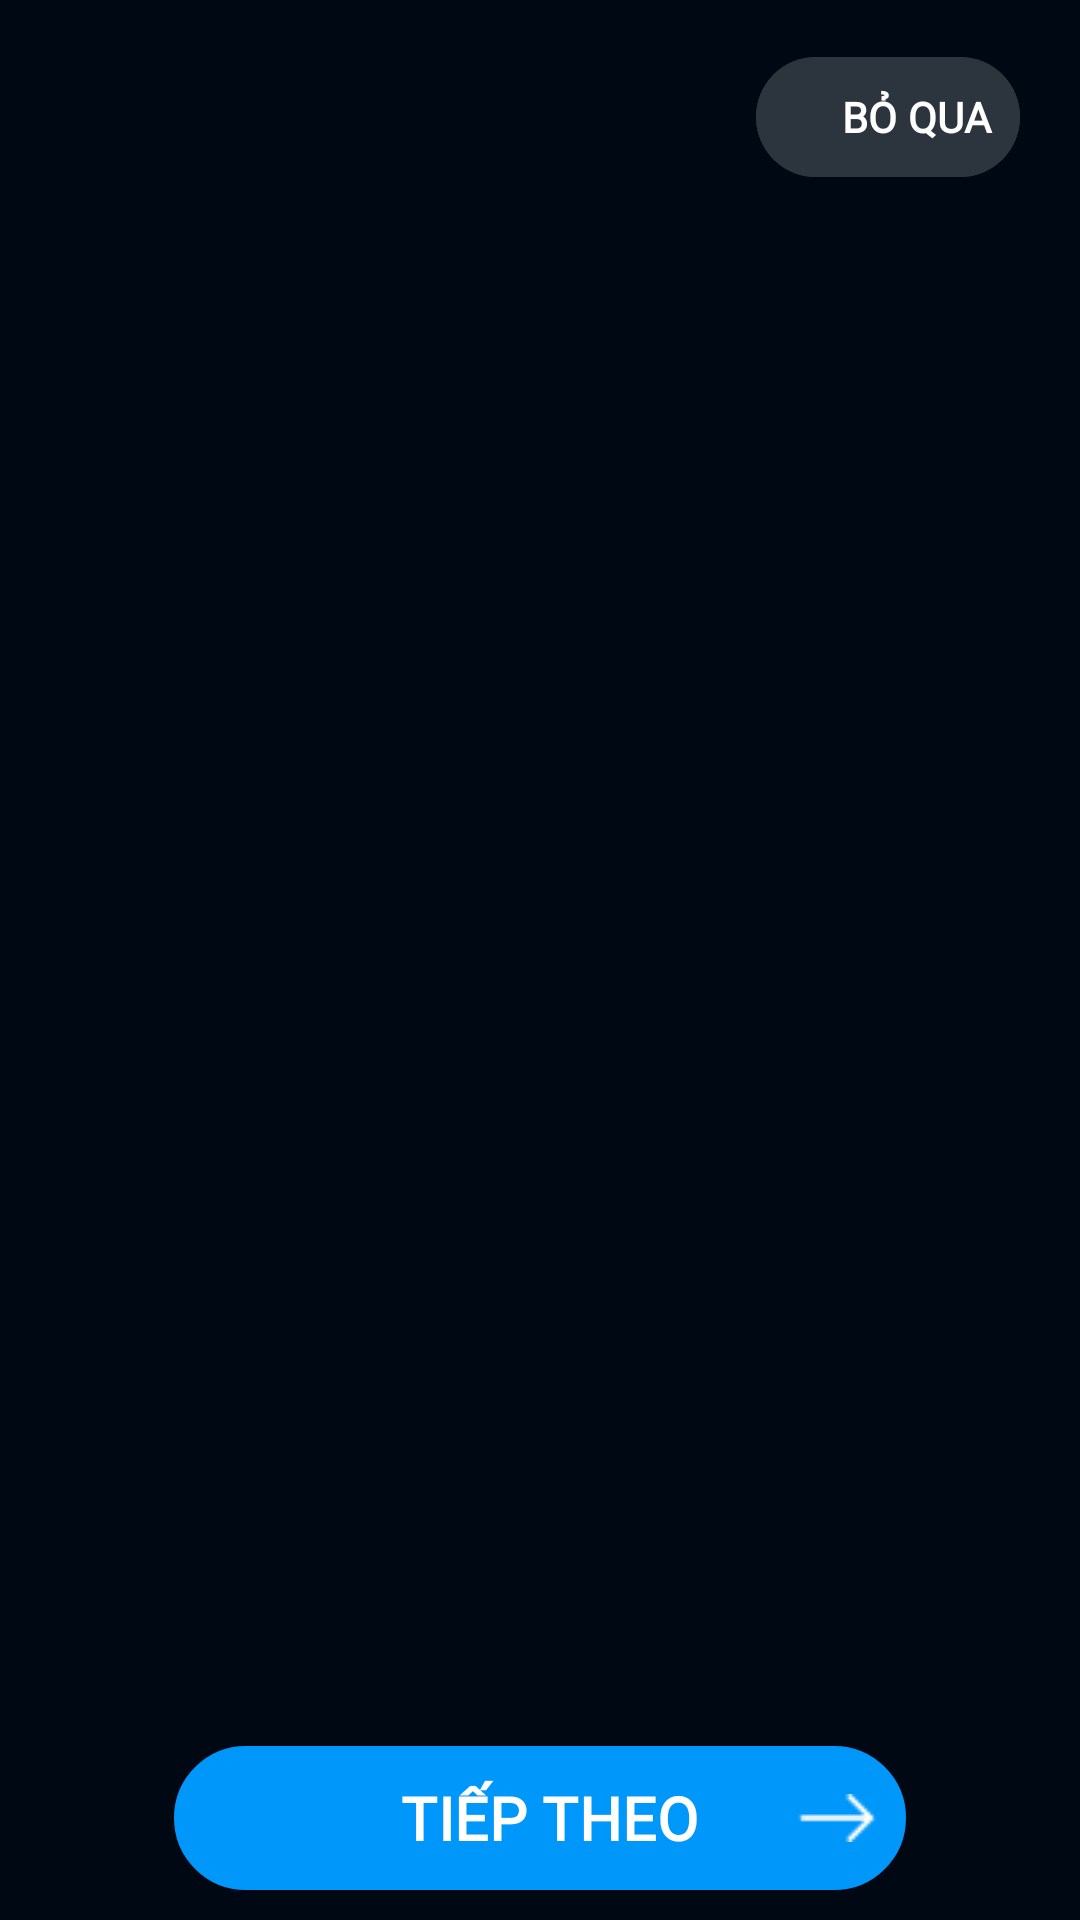

Produce the Android XML layout that renders to this screen, including the resource entries it uses.
<!-- AndroidManifest.xml: application theme Theme.EduForum -->
<!-- res/layout/activity_welcome.xml -->
<?xml version="1.0" encoding="utf-8"?>
<layout
    xmlns:android="http://schemas.android.com/apk/res/android"
    xmlns:app="http://schemas.android.com/apk/res-auto"
    xmlns:tools="http://schemas.android.com/tools">

    <androidx.constraintlayout.widget.ConstraintLayout
        android:layout_width="match_parent"
        android:layout_height="match_parent"
        android:background="@color/backgroundColor"
        tools:context=".activity.ui.welcome.WelcomeActivity"
        android:fitsSystemWindows="true">

        <androidx.viewpager.widget.ViewPager
            android:id="@+id/slideViewPager"
            android:layout_width="match_parent"
            android:layout_height="0dp"
            android:layout_marginTop="70dp"
            android:layout_marginBottom="15dp"
            app:layout_constraintBottom_toTopOf="@id/nextButton"
            app:layout_constraintEnd_toEndOf="parent"
            app:layout_constraintStart_toStartOf="parent"
            app:layout_constraintTop_toTopOf="parent"/>

        <com.google.android.material.button.MaterialButton
            android:id="@+id/skipWelcomeButton"
            android:layout_width="wrap_content"
            android:layout_height="wrap_content"
            android:layout_marginTop="15dp"
            android:layout_marginEnd="20dp"
            android:backgroundTint="#2C353D"
            android:drawableEnd="@drawable/baseline_skip_next_24"
            android:fontFamily="@font/source_sans_pro_semibold"
            android:paddingEnd="5dp"
            android:text="BỎ QUA"
            android:textSize="14sp"
            android:textStyle="bold"
            app:cornerRadius="30dp"
            app:layout_constraintEnd_toEndOf="parent"
            app:layout_constraintTop_toTopOf="parent" />


        <LinearLayout
            android:layout_width="wrap_content"
            android:layout_height="wrap_content"
            android:background="@drawable/transparent_btn"
            android:id="@+id/dotIdicator"
            android:orientation="horizontal"
            android:layout_marginBottom="5dp"
            android:layout_marginTop="5dp"
            app:layout_constraintBottom_toBottomOf="parent"
            app:layout_constraintTop_toBottomOf="@+id/nextButton"
            app:layout_constraintStart_toStartOf="parent"
            app:layout_constraintEnd_toEndOf="parent"/>

        <com.google.android.material.button.MaterialButton
            android:id="@+id/nextButton"
            android:layout_width="244dp"
            android:layout_height="wrap_content"
            android:background="@drawable/next_slider_shape"
            android:drawableEnd="@drawable/nextarrow"
            android:fontFamily="@font/source_sans_pro_semibold"
            android:foreground="?attr/selectableItemBackground"
            android:paddingStart="50dp"
            android:paddingEnd="10dp"
            android:text="TIẾP THEO"
            android:textAlignment="center"
            android:textSize="20sp"
            android:textStyle="bold"
            app:layout_constraintBottom_toTopOf="@id/dotIdicator"
            app:layout_constraintEnd_toEndOf="parent"
            app:layout_constraintStart_toStartOf="parent"
            app:layout_constraintTop_toBottomOf="@id/slideViewPager" />

    </androidx.constraintlayout.widget.ConstraintLayout>
</layout>
<!-- resources referenced by this layout -->
<resources>
  <color name="backgroundColor">#000814</color>
  <!-- drawable next_slider_shape (drawable) -->
  <shape xmlns:android="http://schemas.android.com/apk/res/android">
      <solid android:color="#0097FB"/> 
      <corners android:radius="30dp"/>
      <stroke android:color="#f4f4f4" android:width="1dp"/>
  </shape>
  <!-- drawable nextarrow: png bitmap (drawable, 220 bytes) -->
  <style name="Theme.EduForum" parent="Base.Theme.EduForum" />
  <style name="Base.Theme.EduForum" parent="Theme.Material3.DayNight.NoActionBar">
          <item name="colorPrimary">@color/primaryColor</item>
          <item name="colorOnPrimary">@color/white</item>
          <item name="colorPrimaryContainer">@color/mainTextboxBackgroundColor</item>
          <item name="colorOnPrimaryContainer">@color/loginTextboxBackgroundColor</item>
          <item name="fontFamily">@font/source_sans_pro_semibold</item>
          <item name="cardElevation">10dp</item>
          <item name="cardBackgroundColor">@color/cardViewBackgroundColor</item>
      </style>
  <color name="primaryColor">#0097FB</color>
  <color name="white">#FFFFFFFF</color>
  <color name="mainTextboxBackgroundColor">#7C7C7C</color>
  <color name="loginTextboxBackgroundColor">#EFFAFF</color>
  <color name="cardViewBackgroundColor">#001D3D</color>
</resources>
